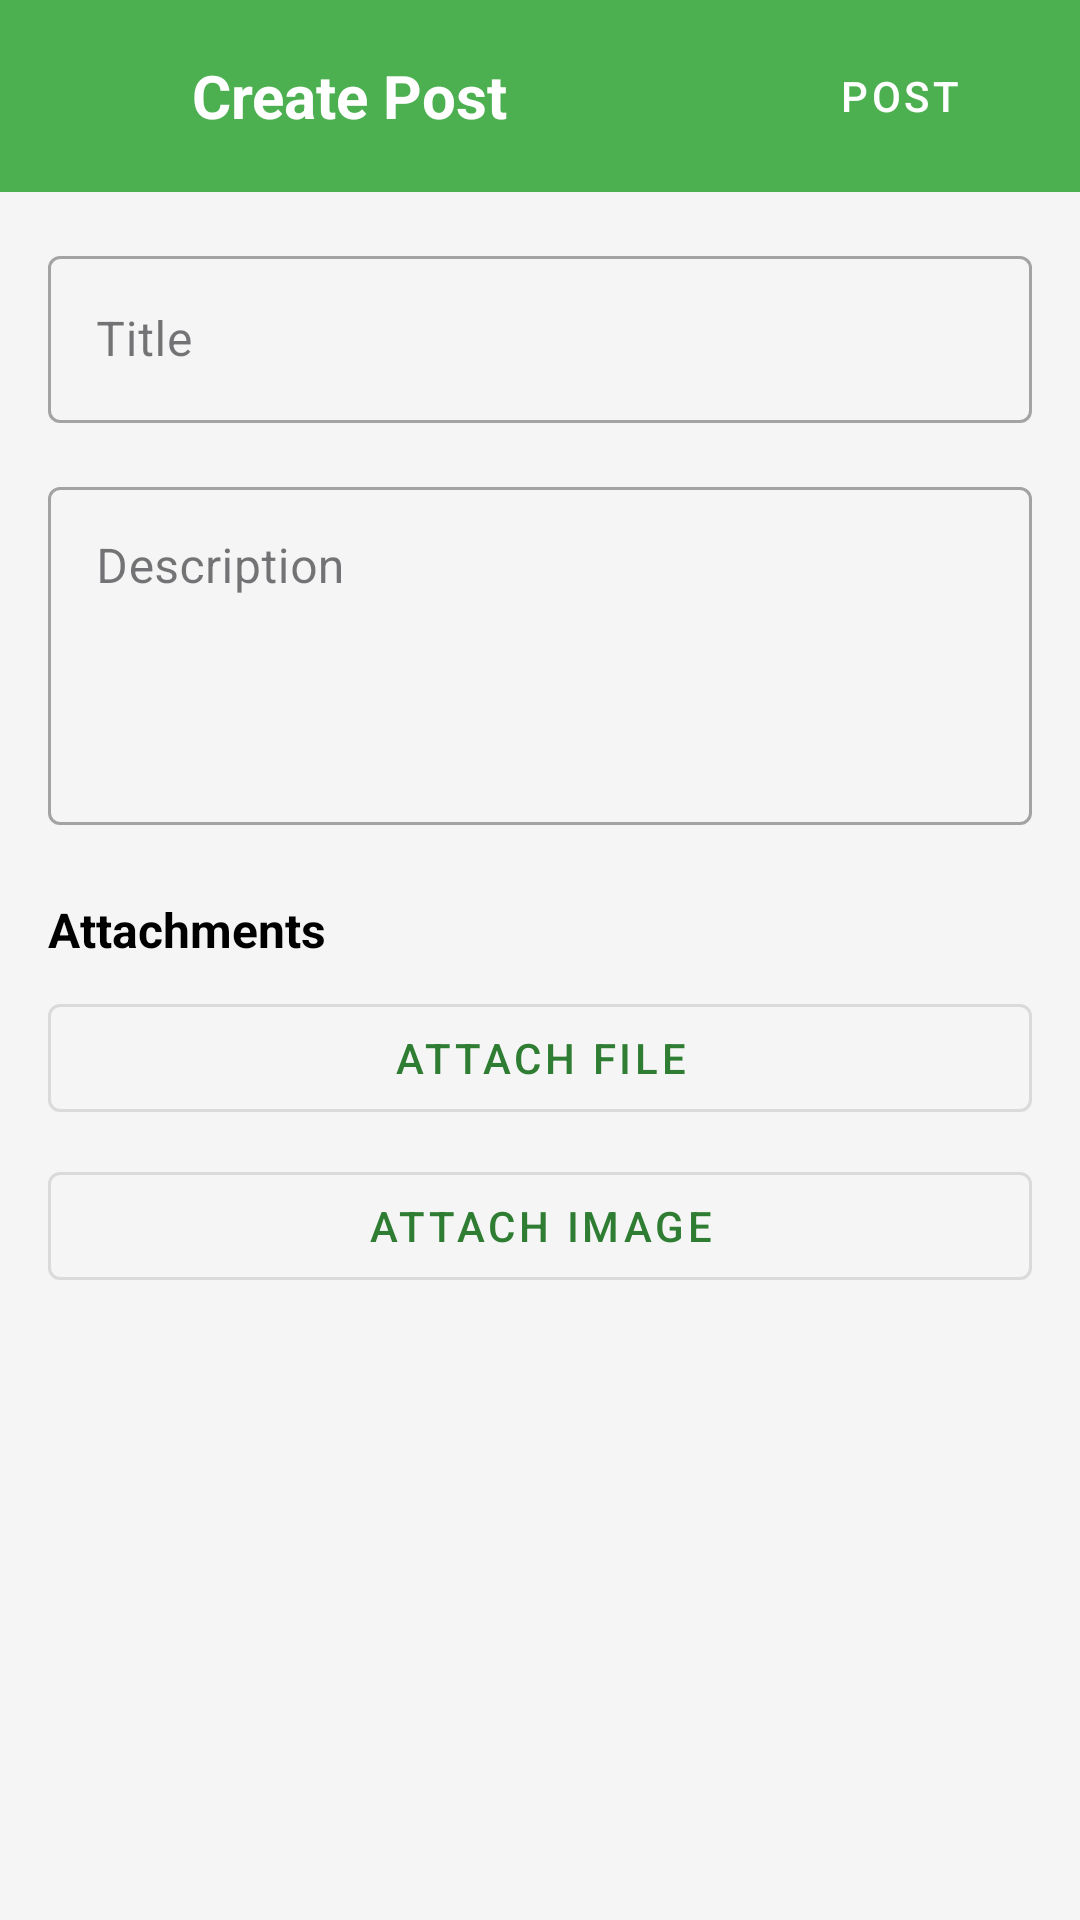

Produce the Android XML layout that renders to this screen, including the resource entries it uses.
<!-- AndroidManifest.xml: application theme Theme.Hyre -->
<!-- res/layout/activity_add_post.xml -->
<?xml version="1.0" encoding="utf-8"?>
<androidx.constraintlayout.widget.ConstraintLayout xmlns:android="http://schemas.android.com/apk/res/android"
    xmlns:app="http://schemas.android.com/apk/res-auto"
    android:layout_width="match_parent"
    android:layout_height="match_parent"
    android:background="@color/light_gray"
    android:fitsSystemWindows="true">

    
    <com.google.android.material.appbar.AppBarLayout
        android:id="@+id/appBarLayout"
        android:layout_width="match_parent"
        android:layout_height="wrap_content"
        android:background="@color/background_green"
        app:layout_constraintTop_toTopOf="parent">

        <androidx.appcompat.widget.Toolbar
            android:id="@+id/toolbar"
            android:layout_width="match_parent"
            android:layout_height="?attr/actionBarSize"
            android:paddingStart="8dp"
            android:paddingEnd="8dp">

            <LinearLayout
                android:layout_width="match_parent"
                android:layout_height="match_parent"
                android:gravity="center_vertical"
                android:orientation="horizontal">

                <ImageButton
                    android:id="@+id/backButton"
                    android:layout_width="48dp"
                    android:layout_height="48dp"
                    android:background="?attr/selectableItemBackgroundBorderless"
                    android:contentDescription="@string/back"
                    android:src="@drawable/ic_back"
                    app:tint="@color/white" />

                <TextView
                    android:layout_width="0dp"
                    android:layout_height="wrap_content"
                    android:layout_weight="1"
                    android:text="@string/create_post"
                    android:textColor="@color/white"
                    android:textSize="20sp"
                    android:textStyle="bold" />

                <Button
                    android:id="@+id/postButton"
                    android:layout_width="wrap_content"
                    android:layout_height="wrap_content"
                    android:text="@string/post"
                    android:textColor="@color/white"
                    style="@style/Widget.MaterialComponents.Button.TextButton"/>
            </LinearLayout>

        </androidx.appcompat.widget.Toolbar>
    </com.google.android.material.appbar.AppBarLayout>

    
    <ScrollView
        android:layout_width="match_parent"
        android:layout_height="0dp"
        android:fillViewport="true"
        app:layout_constraintBottom_toBottomOf="parent"
        app:layout_constraintTop_toBottomOf="@id/appBarLayout">

        <LinearLayout
            android:layout_width="match_parent"
            android:layout_height="wrap_content"
            android:orientation="vertical"
            android:padding="16dp">

            <com.google.android.material.textfield.TextInputLayout
                android:layout_width="match_parent"
                android:layout_height="wrap_content"
                android:hint="@string/post_title"
                style="@style/Widget.MaterialComponents.TextInputLayout.OutlinedBox">

                <com.google.android.material.textfield.TextInputEditText
                    android:id="@+id/titleInput"
                    android:layout_width="match_parent"
                    android:layout_height="wrap_content"
                    android:inputType="textCapSentences"
                    android:maxLines="2" />
            </com.google.android.material.textfield.TextInputLayout>

            <com.google.android.material.textfield.TextInputLayout
                android:layout_width="match_parent"
                android:layout_height="wrap_content"
                android:layout_marginTop="16dp"
                android:hint="@string/description"
                style="@style/Widget.MaterialComponents.TextInputLayout.OutlinedBox">

                <com.google.android.material.textfield.TextInputEditText
                    android:id="@+id/descriptionInput"
                    android:layout_width="match_parent"
                    android:layout_height="wrap_content"
                    android:gravity="top"
                    android:inputType="textMultiLine"
                    android:minLines="4" />
            </com.google.android.material.textfield.TextInputLayout>

            
            <LinearLayout
                android:layout_width="match_parent"
                android:layout_height="wrap_content"
                android:layout_marginTop="24dp"
                android:orientation="vertical">

                <TextView
                    android:layout_width="wrap_content"
                    android:layout_height="wrap_content"
                    android:text="@string/attachments"
                    android:textColor="@color/black"
                    android:textSize="16sp"
                    android:textStyle="bold" />

                <com.google.android.material.button.MaterialButton
                    android:id="@+id/attachFileButton"
                    android:layout_width="match_parent"
                    android:layout_height="wrap_content"
                    android:layout_marginTop="8dp"
                    android:text="@string/attach_file"
                    app:icon="@drawable/ic_attach_file"
                    style="@style/Widget.MaterialComponents.Button.OutlinedButton" />

                <com.google.android.material.button.MaterialButton
                    android:id="@+id/attachImageButton"
                    android:layout_width="match_parent"
                    android:layout_height="wrap_content"
                    android:layout_marginTop="8dp"
                    android:text="@string/attach_image"
                    app:icon="@drawable/ic_image"
                    style="@style/Widget.MaterialComponents.Button.OutlinedButton" />

                
                <ImageView
                    android:id="@+id/imagePreview"
                    android:layout_width="match_parent"
                    android:layout_height="200dp"
                    android:layout_marginTop="16dp"
                    android:visibility="gone"
                    android:scaleType="centerCrop"
                    android:contentDescription="@string/image_preview" />

                <TextView
                    android:id="@+id/fileNameText"
                    android:layout_width="match_parent"
                    android:layout_height="wrap_content"
                    android:layout_marginTop="8dp"
                    android:visibility="gone"
                    android:textColor="@color/button_green" />
            </LinearLayout>
        </LinearLayout>
    </ScrollView>
</androidx.constraintlayout.widget.ConstraintLayout>
<!-- resources referenced by this layout -->
<resources>
  <color name="background_green">#4CAF50</color>
  <color name="black">#FF000000</color>
  <color name="button_green">#2E7D32</color>
  <color name="light_gray">#F5F5F5</color>
  <color name="white">#FFFFFFFF</color>
  <string name="attach_file">Attach File</string>
  <string name="attach_image">Attach Image</string>
  <string name="attachments">Attachments</string>
  <string name="back">Back</string>
  <string name="create_post">Create Post</string>
  <string name="description">Description</string>
  <string name="image_preview">Image Preview</string>
  <string name="post">Post</string>
  <string name="post_title">Title</string>
  <style name="Theme.Hyre" parent="Base.Theme.Hyre" />
  <style name="Base.Theme.Hyre" parent="Theme.Material3.DayNight.NoActionBar">
          
          <item name="colorPrimary">@color/button_green</item>
          <item name="android:statusBarColor">@color/background_green</item>
      </style>
</resources>
